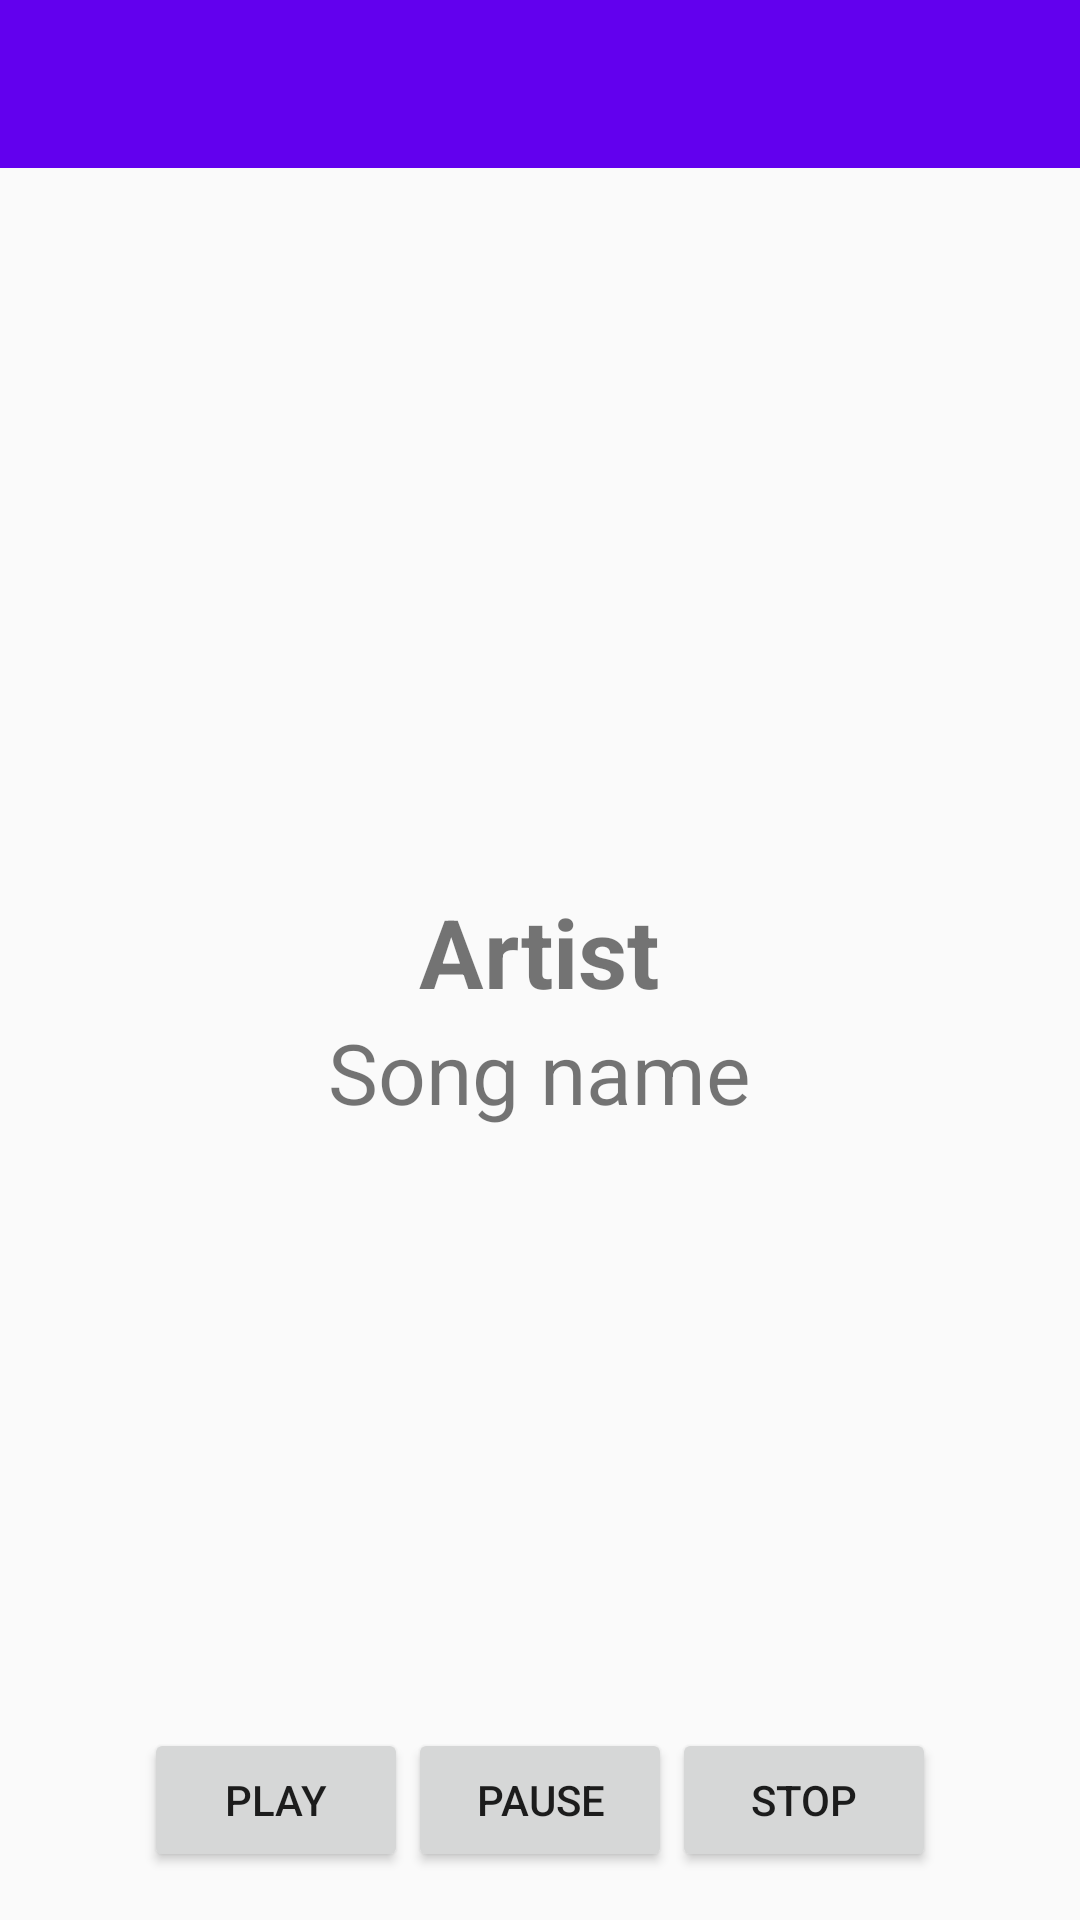

Reconstruct the res/layout file that produces this screen, plus the resources it refers to.
<!-- AndroidManifest.xml: application theme AppTheme -->
<!-- res/layout/activity_song_details.xml -->
<?xml version="1.0" encoding="utf-8"?>
<RelativeLayout xmlns:android="http://schemas.android.com/apk/res/android"
    android:layout_width="match_parent"
    android:layout_height="match_parent"
    android:fitsSystemWindows="true"
    android:orientation="vertical">

    <include
        layout="@layout/toolbar_main"
        android:id="@+id/toolbar_song"
        android:layout_width="match_parent"
        android:layout_height="wrap_content"
        android:layout_alignParentTop="true"/>

    <LinearLayout
        android:layout_width="match_parent"
        android:layout_height="wrap_content"
        android:orientation="vertical"
        android:padding="@dimen/song_padding"
        android:layout_centerInParent="true">

        <ImageView
            android:id="@+id/song_icon"
            android:layout_width="wrap_content"
            android:layout_height="wrap_content"
            android:src="@drawable/song_default"
            android:adjustViewBounds="true"
            android:layout_gravity="center"/>

        <TextView
            android:id="@+id/artist"
            android:layout_width="wrap_content"
            android:layout_height="wrap_content"
            android:paddingTop="@dimen/artist_padding_top"
            android:textSize="@dimen/artist_text_size"
            android:textStyle="bold"
            android:text="Artist"
            android:layout_gravity="center"/>

        <TextView
            android:id="@+id/title"
            android:layout_width="wrap_content"
            android:layout_height="wrap_content"
            android:textSize="@dimen/song_text_size"
            android:text="Song name"
            android:layout_gravity="center"/>

    </LinearLayout>

    <LinearLayout
        android:layout_width="match_parent"
        android:layout_height="wrap_content"
        android:layout_alignParentBottom="true"
        android:layout_margin="@dimen/activity_vertical_margin"
        android:orientation="horizontal"
        android:gravity="center_horizontal">

        <Button
            android:id="@+id/details_play_button"
            android:layout_width="wrap_content"
            android:layout_height="wrap_content"
            android:text="play"/>

        <Button
            android:id="@+id/details_pause_button"
            android:layout_width="wrap_content"
            android:layout_height="wrap_content"
            android:text="pause"/>

        <Button
            android:id="@+id/details_stop_button"
            android:layout_width="wrap_content"
            android:layout_height="wrap_content"
            android:text="stop"/>

    </LinearLayout>

</RelativeLayout>
<!-- res/layout/toolbar_main.xml (included above) -->
<android.support.v7.widget.Toolbar
    android:id="@+id/toolbar"
    xmlns:android="http://schemas.android.com/apk/res/android"
    android:layout_width="match_parent"
    android:layout_height="wrap_content"
    android:background="@color/colorPrimary"
    android:minHeight="?android:attr/actionBarSize"
    android:theme="@style/ToolbarTheme"
    android:popupTheme="@style/ThemeOverlay.AppCompat.Light" />
<!-- resources referenced by this layout -->
<resources>
  <dimen name="activity_vertical_margin">16dp</dimen>
  <dimen name="artist_padding_top">32dp</dimen>
  <dimen name="artist_text_size">32sp</dimen>
  <dimen name="song_padding">48dp</dimen>
  <dimen name="song_text_size">28sp</dimen>
  <style name="ToolbarTheme" parent="@style/ThemeOverlay.AppCompat.Dark.ActionBar">
          
          <item name="android:textColorPrimary">@android:color/white</item>
          
          <item name="actionMenuTextColor">@android:color/white</item>
      </style>
  <style name="AppTheme" parent="Theme.AppCompat.Light.NoActionBar">
          
          <item name="colorPrimary">@color/colorPrimary</item>
          <item name="colorPrimaryDark">@color/colorPrimaryDark</item>
          <item name="colorAccent">@color/colorAccent</item>
      </style>
  <!-- not gathered from this repository: default colours our renderer supplied (Android Studio template values) -->
  <color name="colorPrimary">#FF6200EE</color>
  <color name="colorPrimaryDark">#FF3700B3</color>
  <color name="colorAccent">#FF03DAC5</color>
</resources>
